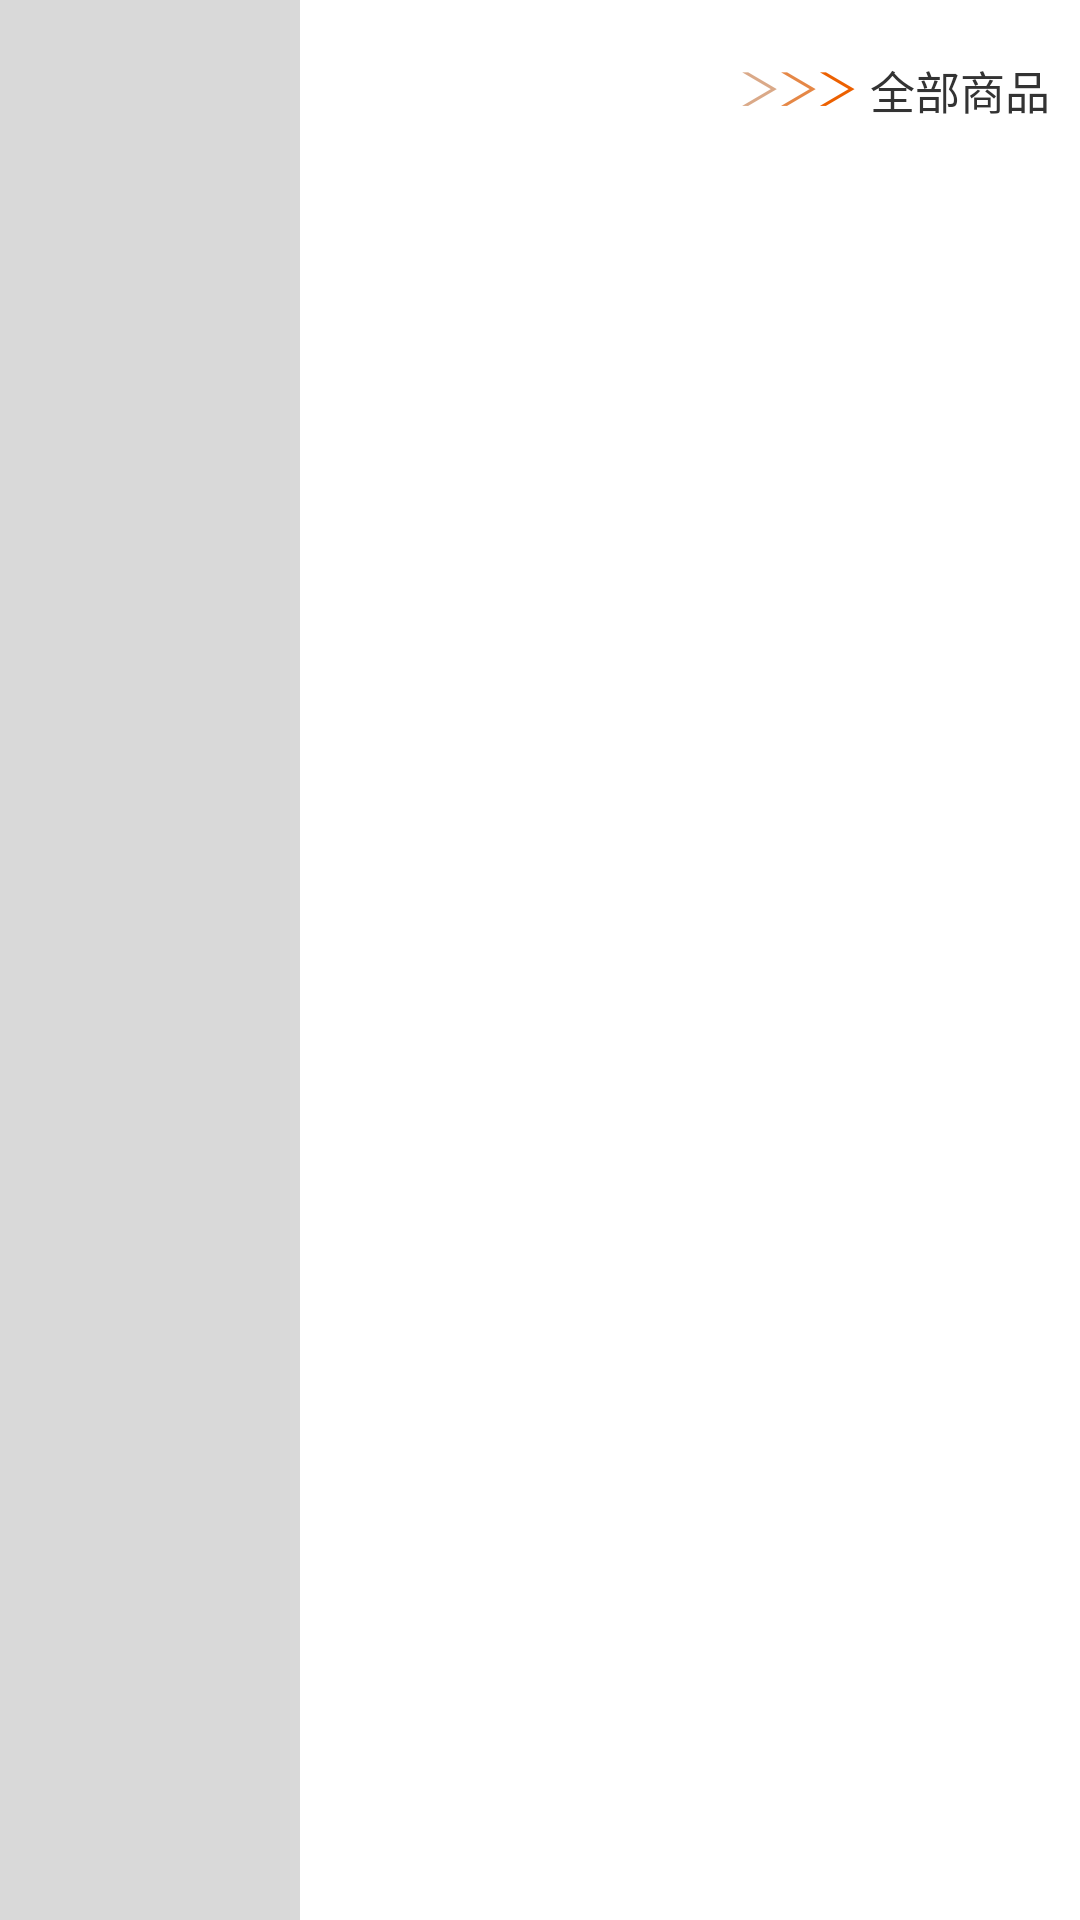

Reconstruct the res/layout file that produces this screen, plus the resources it refers to.
<!-- AndroidManifest.xml: application theme TransparencyAppTheme -->
<!-- res/layout/fragment_market_filtrate.xml -->
<?xml version="1.0" encoding="utf-8"?>
<LinearLayout xmlns:android="http://schemas.android.com/apk/res/android"
              android:layout_width="match_parent"
              android:background="@color/white"
              android:layout_height="match_parent"
              android:orientation="horizontal">

    <FrameLayout
        android:background="@color/white_press"
        android:layout_width="100dp"
        android:layout_height="match_parent">

        <android.support.v7.widget.RecyclerView
            android:id="@+id/recycler_view1"
            android:layout_width="match_parent"
            android:layout_height="match_parent"/>


    </FrameLayout>

    <LinearLayout
        android:layout_width="match_parent"
        android:layout_height="match_parent"
        android:orientation="vertical">

        <TextView
            android:id="@+id/filtrate_total_tv"
            android:layout_width="wrap_content"
            android:layout_height="60dp"
            android:layout_gravity="right"
            android:drawableLeft="@drawable/kanyoubian"
            android:drawablePadding="5dp"
            android:gravity="center_vertical"
            android:paddingRight="10dp"
            android:text="全部商品"
            android:textColor="@color/text_black"
            android:textSize="15sp"/>

        <android.support.v7.widget.RecyclerView
            android:id="@+id/recycler_view2"
            android:layout_width="match_parent"
            android:layout_height="match_parent"/>

    </LinearLayout>

</LinearLayout>
<!-- resources referenced by this layout -->
<resources>
  <color name="text_black">#333333</color>
  <color name="white">#FFFFFF</color>
  <color name="white_press">#D9D9D9</color>
  <!-- drawable kanyoubian: png bitmap (drawable-xxhdpi, 2646 bytes) -->
  <style name="TransparencyAppTheme" parent="AppTheme" />
  <style name="AppTheme" parent="Theme.AppCompat.Light.NoActionBar">
          
          <item name="colorPrimary">@color/colorPrimary</item>
          <item name="colorPrimaryDark">@color/colorPrimaryDark</item>
          <item name="colorAccent">@color/colorAccent</item>
      </style>
  <color name="colorPrimary">#EC6000</color>
  <color name="colorPrimaryDark">#EC6000</color>
  <color name="colorAccent">#EC6000</color>
</resources>
